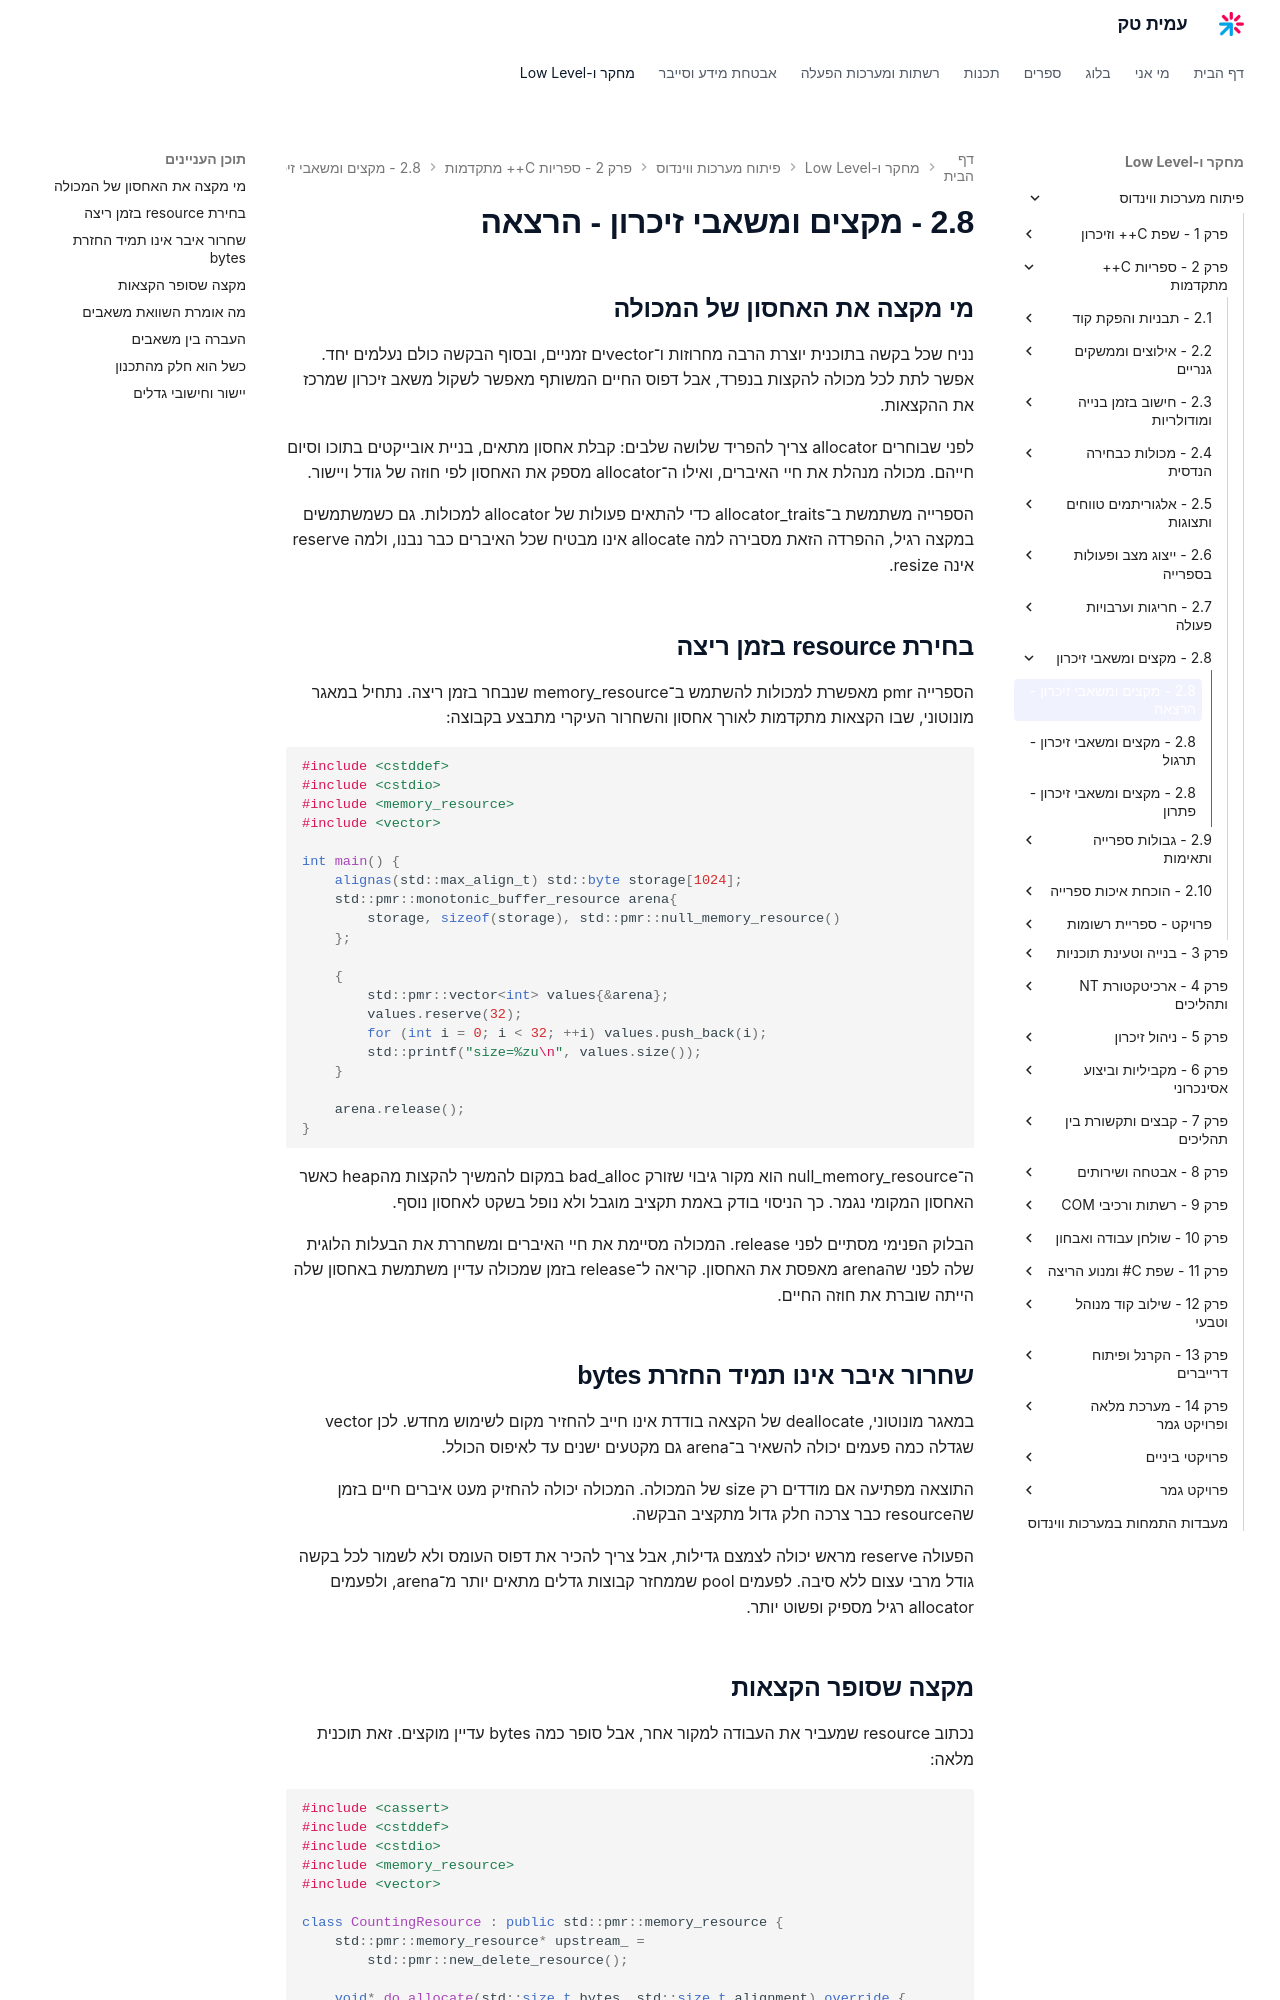

repository: AmitPinchasi/amittech · page: פיתוח-מערכות-ווינדוס/2 - ספריות C++ מתקדמות/2.8 - מקצים ומשאבי זיכרון/2.8 - מקצים ומשאבי זיכרון - הרצאה/index.html · generator: mkdocs

## מי מקצה את האחסון של המכולה

נניח שכל בקשה בתוכנית יוצרת הרבה מחרוזות ו־vectorים זמניים, ובסוף הבקשה כולם נעלמים יחד. אפשר לתת לכל מכולה להקצות בנפרד, אבל דפוס החיים המשותף מאפשר לשקול משאב זיכרון שמרכז את ההקצאות.

לפני שבוחרים allocator צריך להפריד שלושה שלבים: קבלת אחסון מתאים, בניית אובייקטים בתוכו וסיום חייהם. מכולה מנהלת את חיי האיברים, ואילו ה־allocator מספק את האחסון לפי חוזה של גודל ויישור.

הספרייה משתמשת ב־allocator_traits כדי להתאים פעולות של allocator למכולות. גם כשמשתמשים במקצה רגיל, ההפרדה הזאת מסבירה למה allocate אינו מבטיח שכל האיברים כבר נבנו, ולמה reserve אינה resize.

## בחירת resource בזמן ריצה

הספרייה pmr מאפשרת למכולות להשתמש ב־memory_resource שנבחר בזמן ריצה. נתחיל במאגר מונוטוני, שבו הקצאות מתקדמות לאורך אחסון והשחרור העיקרי מתבצע בקבוצה:

```cpp
#include <cstddef>
#include <cstdio>
#include <memory_resource>
#include <vector>

int main() {
    alignas(std::max_align_t) std::byte storage[1024];
    std::pmr::monotonic_buffer_resource arena{
        storage, sizeof(storage), std::pmr::null_memory_resource()
    };

    {
        std::pmr::vector<int> values{&arena};
        values.reserve(32);
        for (int i = 0; i < 32; ++i) values.push_back(i);
        std::printf("size=%zu\n", values.size());
    }

    arena.release();
}
```

ה־null_memory_resource הוא מקור גיבוי שזורק bad_alloc במקום להמשיך להקצות מהheap כאשר האחסון המקומי נגמר. כך הניסוי בודק באמת תקציב מוגבל ולא נופל בשקט לאחסון נוסף.

הבלוק הפנימי מסתיים לפני release. המכולה מסיימת את חיי האיברים ומשחררת את הבעלות הלוגית שלה לפני שהarena מאפסת את האחסון. קריאה ל־release בזמן שמכולה עדיין משתמשת באחסון שלה הייתה שוברת את חוזה החיים.

## שחרור איבר אינו תמיד החזרת bytes

במאגר מונוטוני, deallocate של הקצאה בודדת אינו חייב להחזיר מקום לשימוש מחדש. לכן vector שגדלה כמה פעמים יכולה להשאיר ב־arena גם מקטעים ישנים עד לאיפוס הכולל.

התוצאה מפתיעה אם מודדים רק size של המכולה. המכולה יכולה להחזיק מעט איברים חיים בזמן שהresource כבר צרכה חלק גדול מתקציב הבקשה.

הפעולה reserve מראש יכולה לצמצם גדילות, אבל צריך להכיר את דפוס העומס ולא לשמור לכל בקשה גודל מרבי עצום ללא סיבה. לפעמים pool שממחזר קבוצות גדלים מתאים יותר מ־arena, ולפעמים allocator רגיל מספיק ופשוט יותר.
